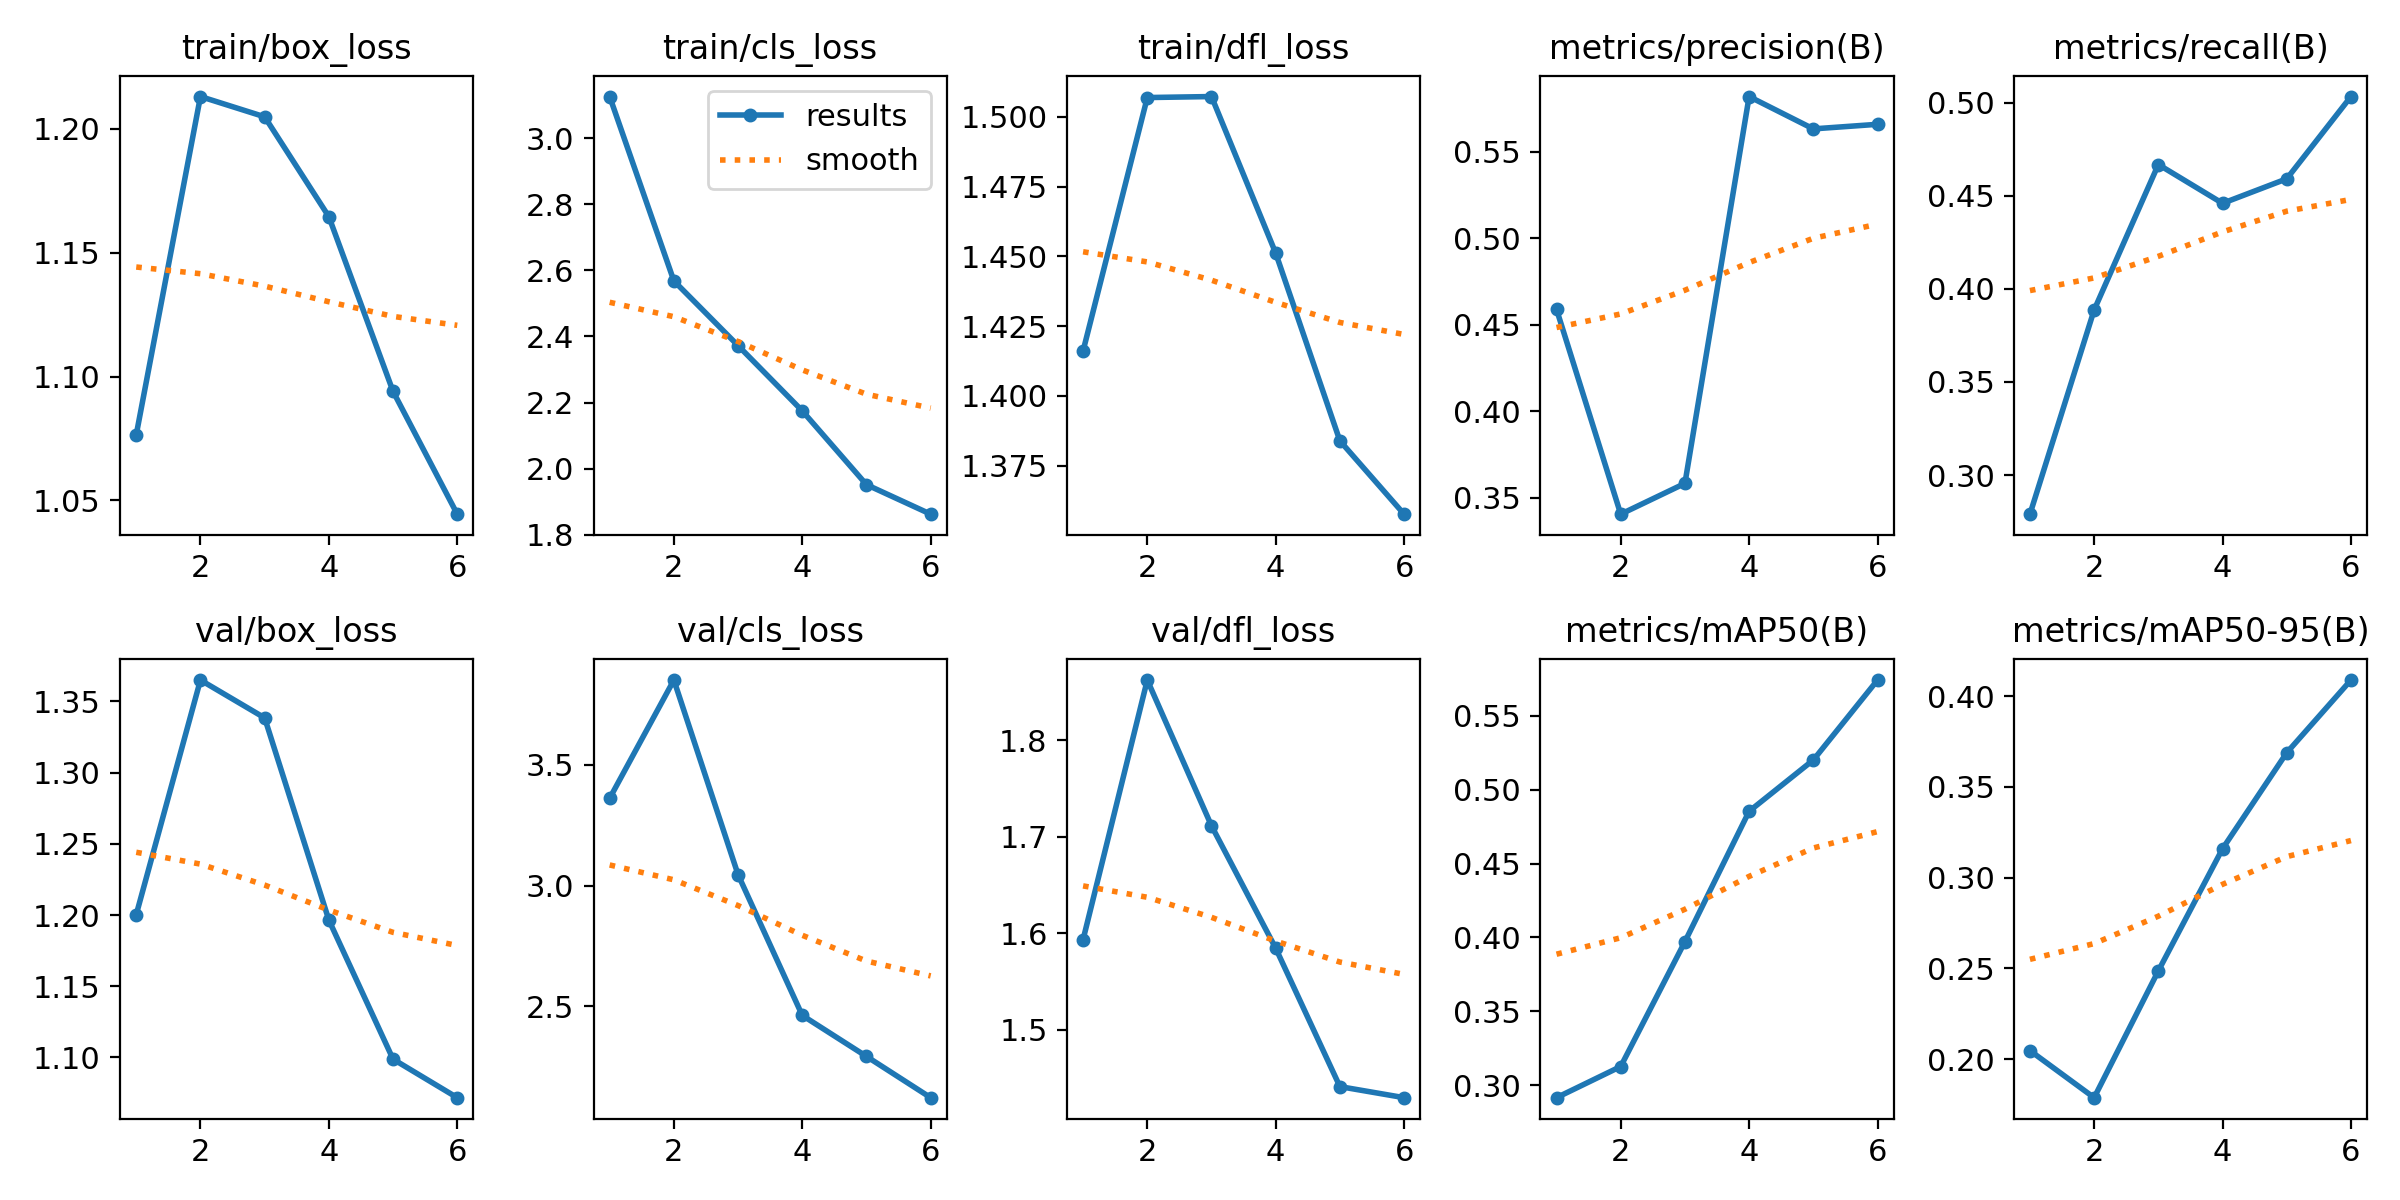

The file beside this chart, header and first rows:
epoch, time, train/box_loss, train/cls_loss, train/dfl_loss, metrics/precision(B), metrics/recall(B), metrics/mAP50(B), metrics/mAP50-95(B), val/box_loss, val/cls_loss, val/dfl_loss, lr/pg0, lr/pg1, lr/pg2
1, 203.2, 1.077, 3.126, 1.416, 0.4589, 0.279, 0.2914, 0.2047, 1.2, 3.362, 1.594, 0.000367, 0.000367, 0.000367
2, 406.9, 1.213, 2.568, 1.507, 0.3404, 0.3886, 0.3125, 0.1788, 1.365, 3.851, 1.863, 0.0006156, 0.0006156, 0.0006156
3, 630.1, 1.205, 2.372, 1.507, 0.3582, 0.4667, 0.3971, 0.2486, 1.338, 3.046, 1.711, 0.0007421, 0.0007421, 0.0007421
4, 851.2, 1.165, 2.175, 1.451, 0.5819, 0.4459, 0.4854, 0.3159, 1.196, 2.463, 1.585, 0.0005611, 0.0005611, 0.0005611
5, 1066, 1.094, 1.951, 1.384, 0.5632, 0.459, 0.5201, 0.3688, 1.099, 2.293, 1.441, 0.0003777, 0.0003777, 0.0003777
6, 1277, 1.044, 1.862, 1.358, 0.5659, 0.5032, 0.5742, 0.4088, 1.072, 2.122, 1.43, 0.0001944, 0.0001944, 0.0001944
